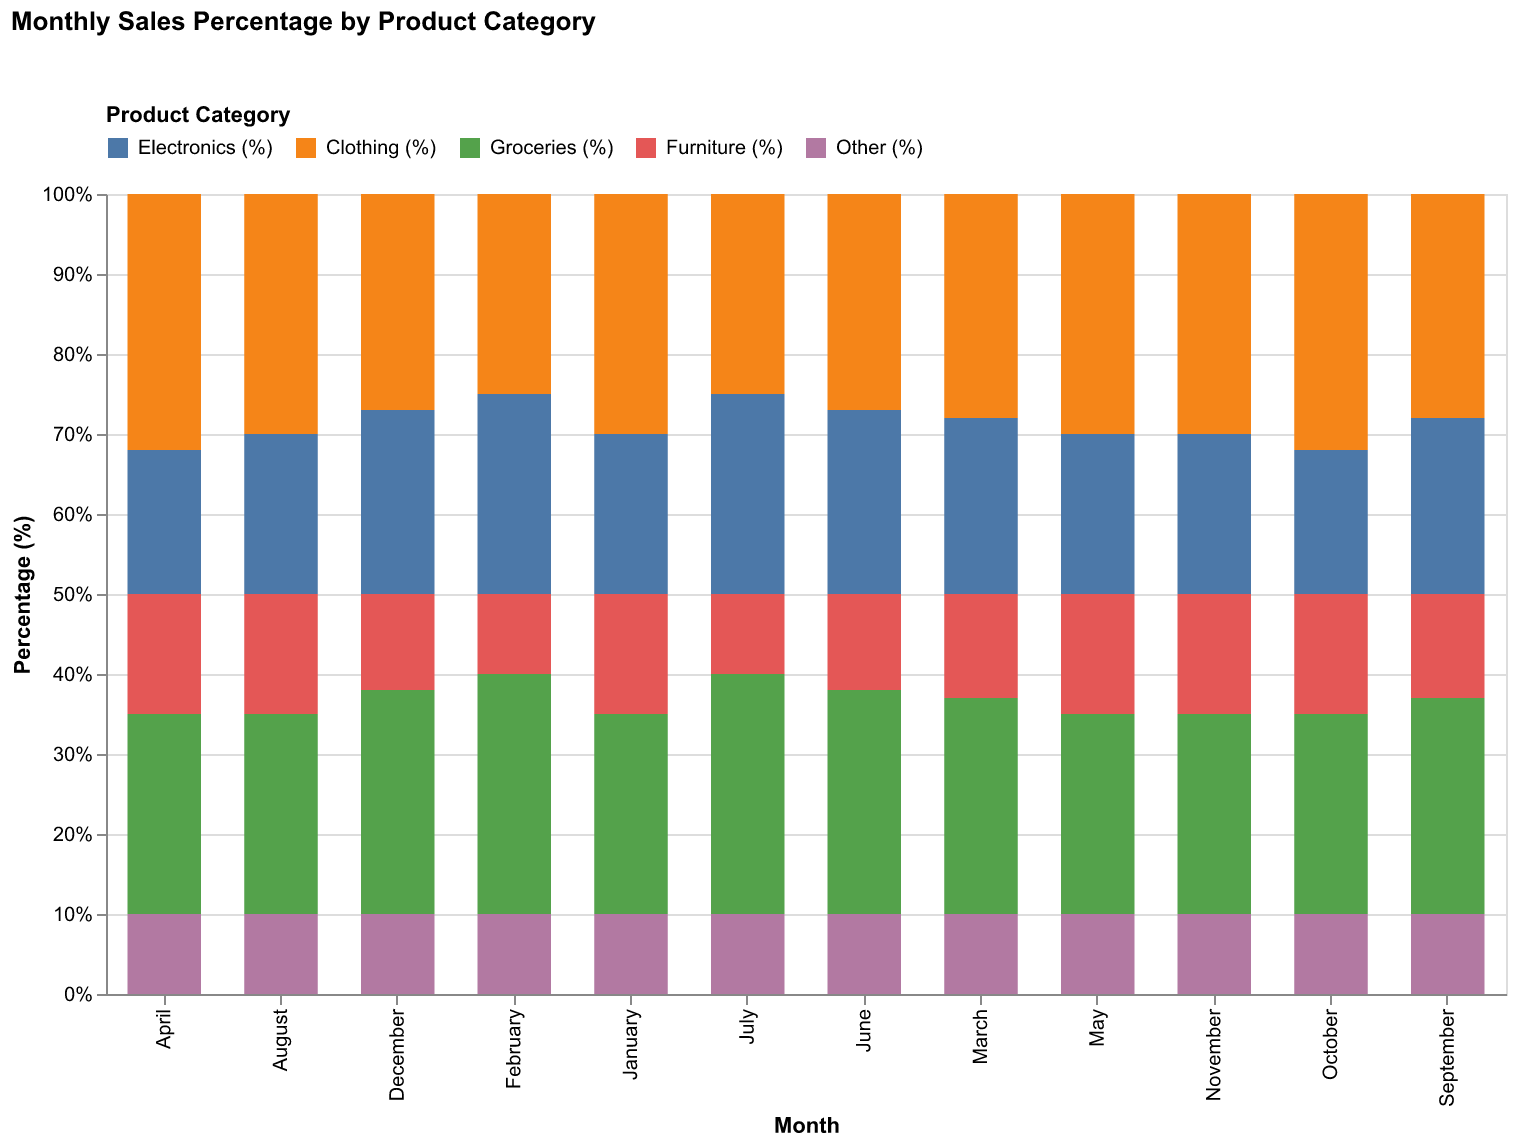

The data file committed next to this chart (first rows):
Month, Electronics (%), Clothing (%), Groceries (%), Furniture (%), Other (%)
January, 20, 30, 25, 15, 10
February, 25, 25, 30, 10, 10
March, 22, 28, 27, 13, 10
April, 18, 32, 25, 15, 10
May, 20, 30, 25, 15, 10
June, 23, 27, 28, 12, 10
July, 25, 25, 30, 10, 10
August, 20, 30, 25, 15, 10
September, 22, 28, 27, 13, 10
October, 18, 32, 25, 15, 10
November, 20, 30, 25, 15, 10
December, 23, 27, 28, 12, 10
